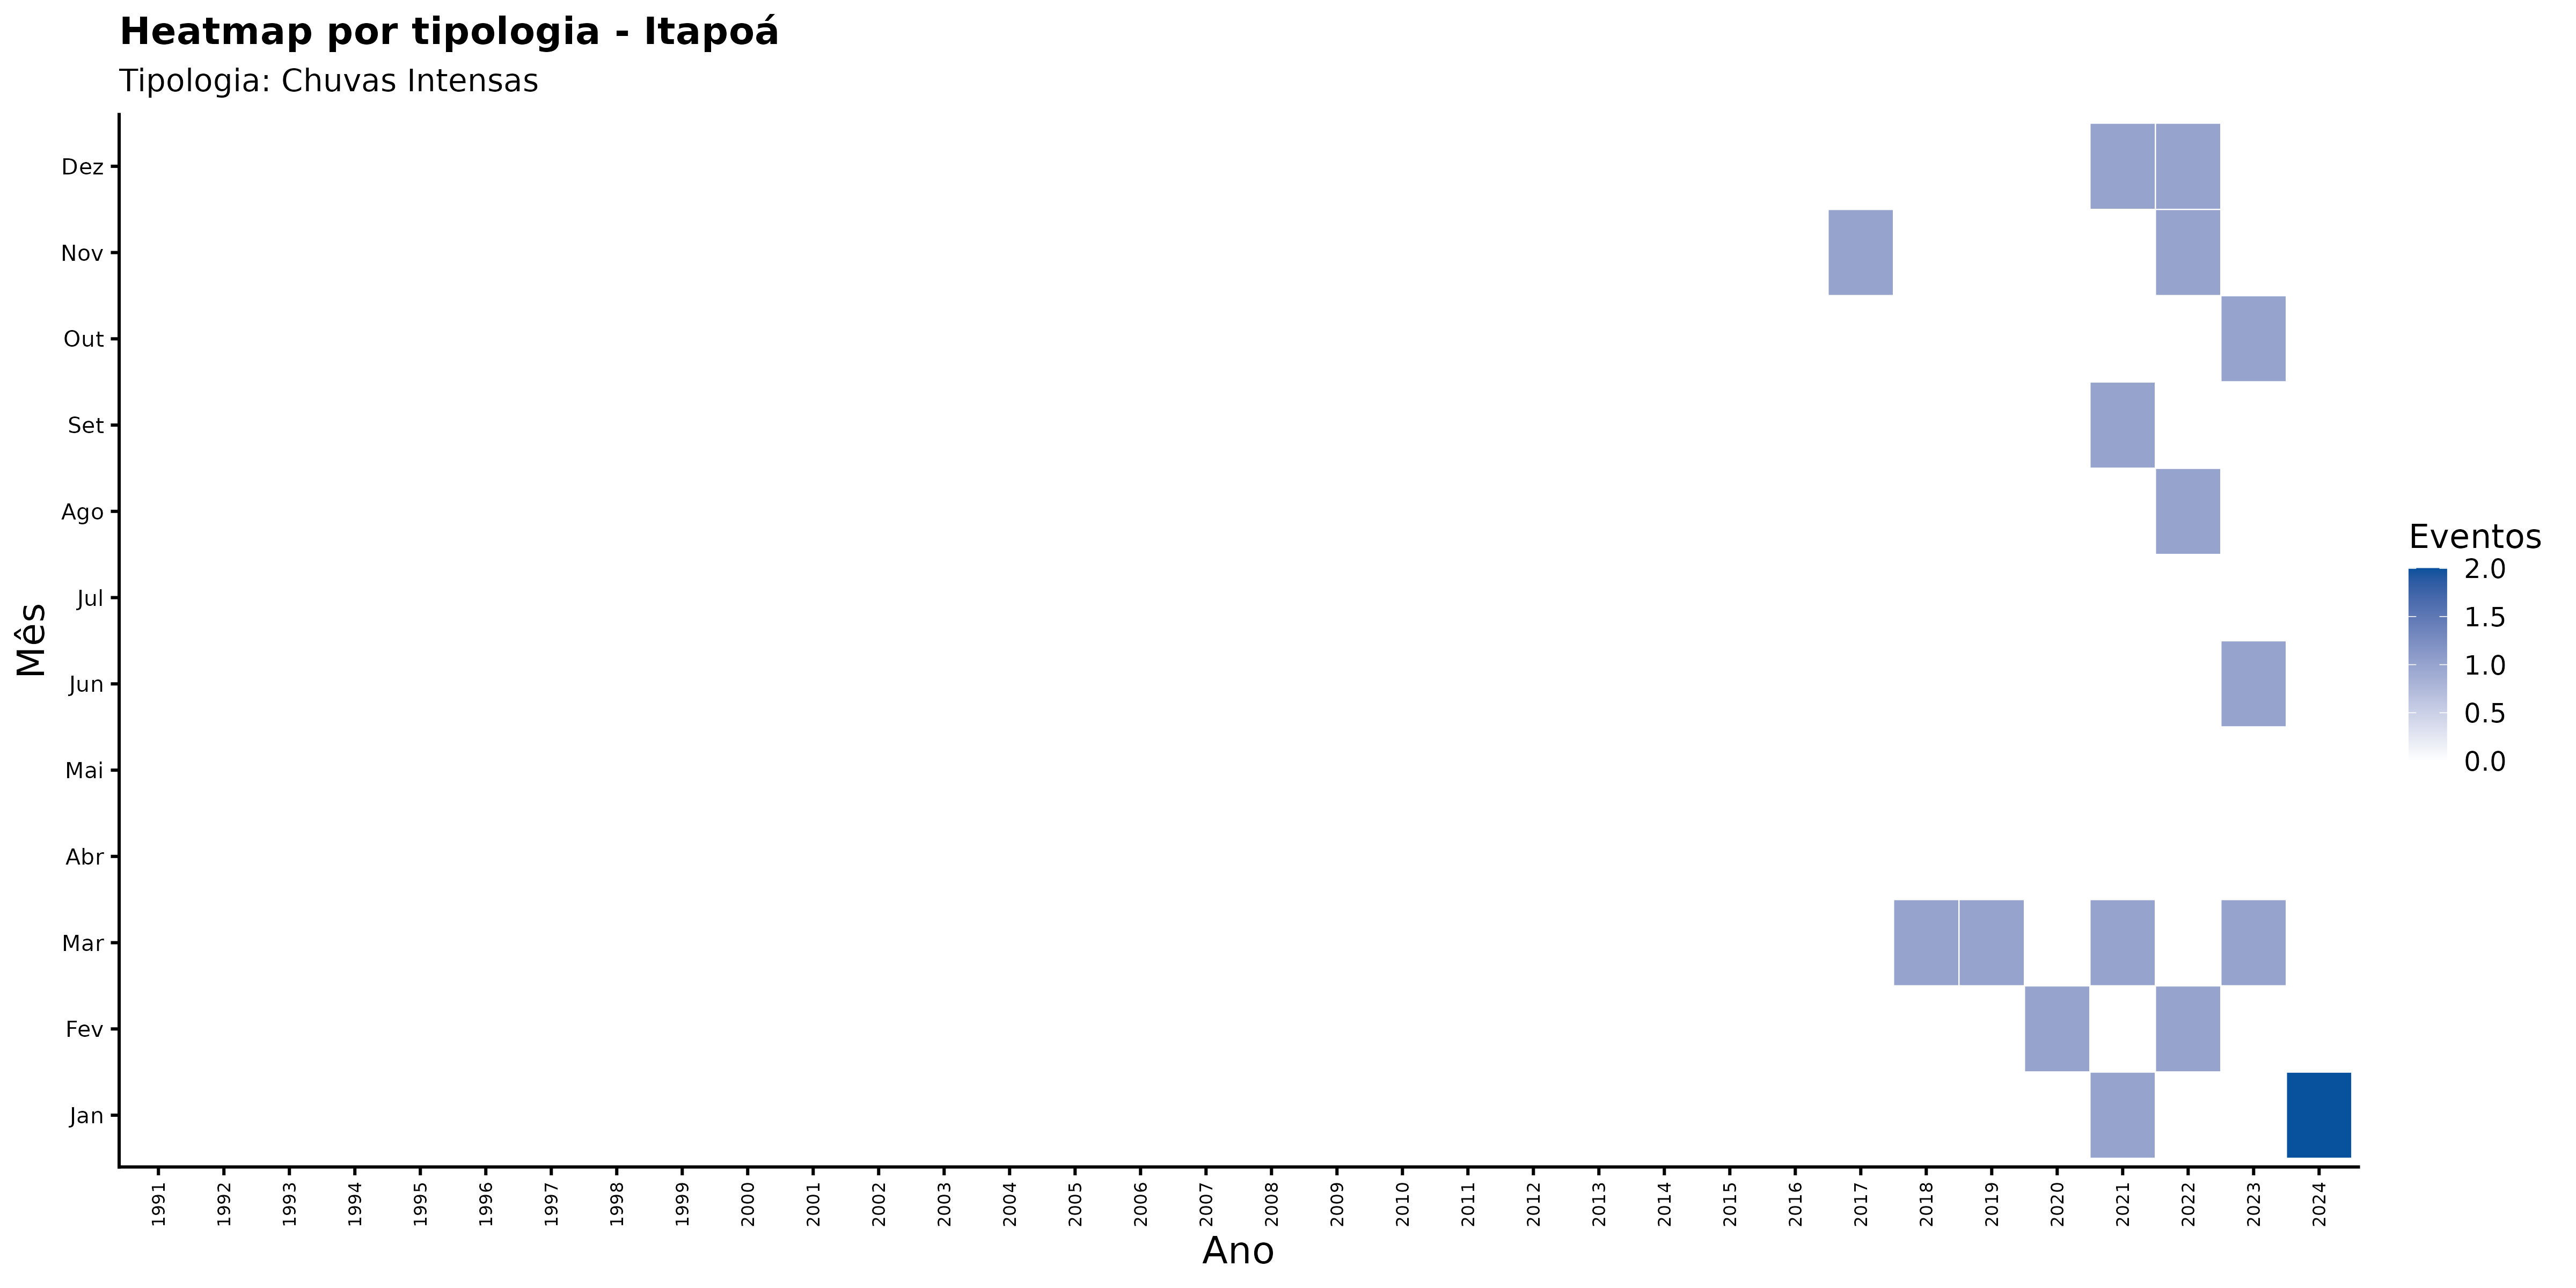

Source data for this figure (header and first rows):
ano, mes_nome, nome_municipio, categoria_evento, n_eventos
1991, Abr, Itapoá, Chuvas Intensas, 0
1991, Ago, Itapoá, Chuvas Intensas, 0
1991, Dez, Itapoá, Chuvas Intensas, 0
1991, Fev, Itapoá, Chuvas Intensas, 0
1991, Jan, Itapoá, Chuvas Intensas, 0
1991, Jul, Itapoá, Chuvas Intensas, 0
1991, Jun, Itapoá, Chuvas Intensas, 0
1991, Mai, Itapoá, Chuvas Intensas, 0
1991, Mar, Itapoá, Chuvas Intensas, 0
1991, Nov, Itapoá, Chuvas Intensas, 0
1991, Out, Itapoá, Chuvas Intensas, 0
1991, Set, Itapoá, Chuvas Intensas, 0
1992, Abr, Itapoá, Chuvas Intensas, 0
1992, Ago, Itapoá, Chuvas Intensas, 0
1992, Dez, Itapoá, Chuvas Intensas, 0
1992, Fev, Itapoá, Chuvas Intensas, 0
1992, Jan, Itapoá, Chuvas Intensas, 0
1992, Jul, Itapoá, Chuvas Intensas, 0
1992, Jun, Itapoá, Chuvas Intensas, 0
1992, Mai, Itapoá, Chuvas Intensas, 0
1992, Mar, Itapoá, Chuvas Intensas, 0
1992, Nov, Itapoá, Chuvas Intensas, 0
1992, Out, Itapoá, Chuvas Intensas, 0
1992, Set, Itapoá, Chuvas Intensas, 0
1993, Abr, Itapoá, Chuvas Intensas, 0
1993, Ago, Itapoá, Chuvas Intensas, 0
1993, Dez, Itapoá, Chuvas Intensas, 0
1993, Fev, Itapoá, Chuvas Intensas, 0
1993, Jan, Itapoá, Chuvas Intensas, 0
1993, Jul, Itapoá, Chuvas Intensas, 0
1993, Jun, Itapoá, Chuvas Intensas, 0
1993, Mai, Itapoá, Chuvas Intensas, 0
1993, Mar, Itapoá, Chuvas Intensas, 0
1993, Nov, Itapoá, Chuvas Intensas, 0
1993, Out, Itapoá, Chuvas Intensas, 0
1993, Set, Itapoá, Chuvas Intensas, 0
1994, Abr, Itapoá, Chuvas Intensas, 0
1994, Ago, Itapoá, Chuvas Intensas, 0
1994, Dez, Itapoá, Chuvas Intensas, 0
1994, Fev, Itapoá, Chuvas Intensas, 0
1994, Jan, Itapoá, Chuvas Intensas, 0
1994, Jul, Itapoá, Chuvas Intensas, 0
1994, Jun, Itapoá, Chuvas Intensas, 0
1994, Mai, Itapoá, Chuvas Intensas, 0
1994, Mar, Itapoá, Chuvas Intensas, 0
1994, Nov, Itapoá, Chuvas Intensas, 0
1994, Out, Itapoá, Chuvas Intensas, 0
1994, Set, Itapoá, Chuvas Intensas, 0
1995, Abr, Itapoá, Chuvas Intensas, 0
1995, Ago, Itapoá, Chuvas Intensas, 0
1995, Dez, Itapoá, Chuvas Intensas, 0
1995, Fev, Itapoá, Chuvas Intensas, 0
1995, Jan, Itapoá, Chuvas Intensas, 0
1995, Jul, Itapoá, Chuvas Intensas, 0
1995, Jun, Itapoá, Chuvas Intensas, 0
1995, Mai, Itapoá, Chuvas Intensas, 0
1995, Mar, Itapoá, Chuvas Intensas, 0
1995, Nov, Itapoá, Chuvas Intensas, 0
1995, Out, Itapoá, Chuvas Intensas, 0
1995, Set, Itapoá, Chuvas Intensas, 0
... 348 more rows
